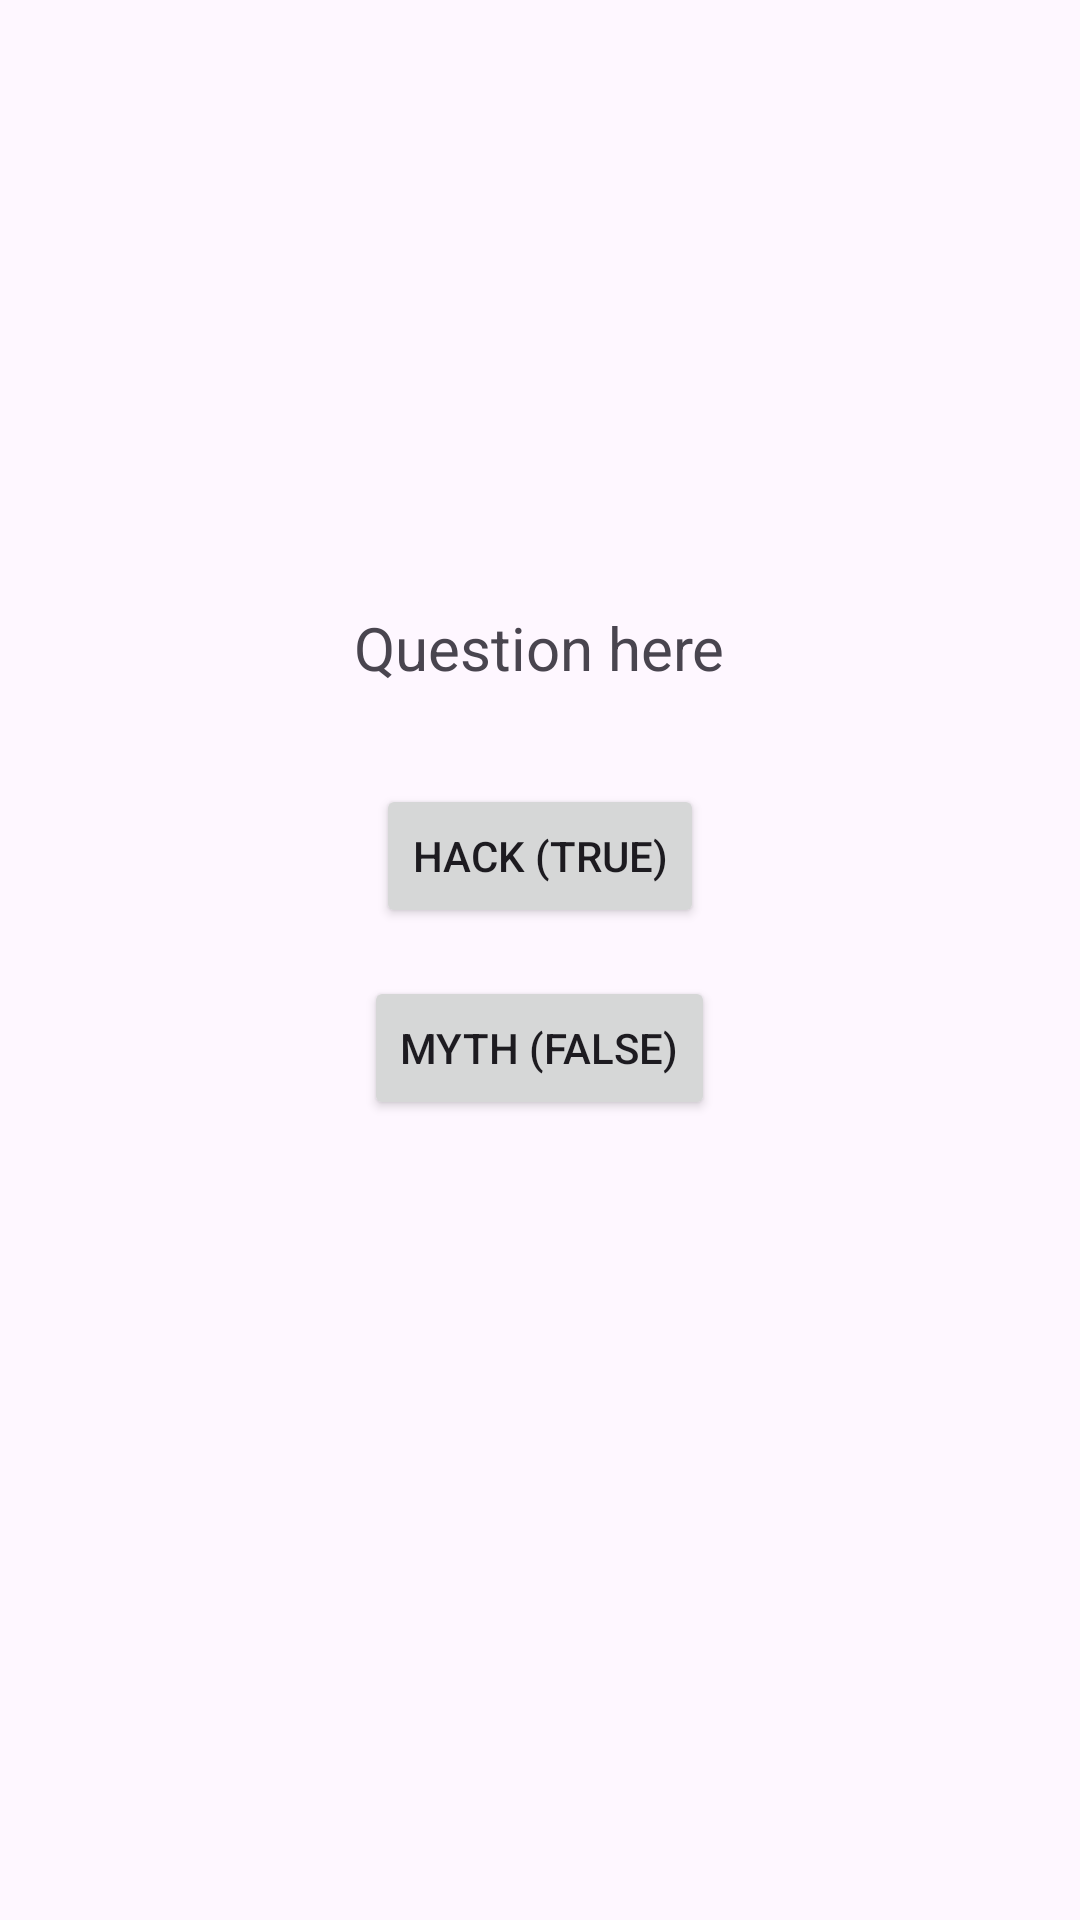

Layout XML and referenced resources for this Android screen:
<!-- AndroidManifest.xml: application theme Theme.MyAssigmnentTwo -->
<!-- res/layout/activity_quiz.xml -->
<?xml version="1.0" encoding="utf-8"?>
<LinearLayout
    xmlns:android="http://schemas.android.com/apk/res/android"
    android:orientation="vertical"
    android:padding="24dp"
    android:gravity="center"
    android:layout_width="match_parent"
    android:layout_height="match_parent">

    <TextView
        android:id="@+id/txtQuestion"
        android:text="Question here"
        android:textSize="20sp"
        android:gravity="center"
        android:layout_marginBottom="32dp"
        android:layout_width="wrap_content"
        android:layout_height="wrap_content"/>

    <Button
        android:id="@+id/btnTrue"
        android:text="Hack (True)"
        android:layout_marginBottom="16dp"
        android:layout_width="wrap_content"
        android:layout_height="wrap_content"/>

    <Button
        android:id="@+id/btnFalse"
        android:text="Myth (False)"
        android:layout_marginBottom="16dp"
        android:layout_width="wrap_content"
        android:layout_height="wrap_content"/>

    <TextView
        android:id="@+id/txtFeedback"
        android:textSize="18sp"
        android:textStyle="bold"
        android:layout_marginTop="24dp"
        android:layout_width="wrap_content"
        android:layout_height="wrap_content"/>
</LinearLayout>
<!-- resources referenced by this layout -->
<resources>
  <style name="Theme.MyAssigmnentTwo" parent="Base.Theme.MyAssigmnentTwo" />
  <style name="Base.Theme.MyAssigmnentTwo" parent="Theme.Material3.DayNight.NoActionBar">
          
          
      </style>
</resources>
